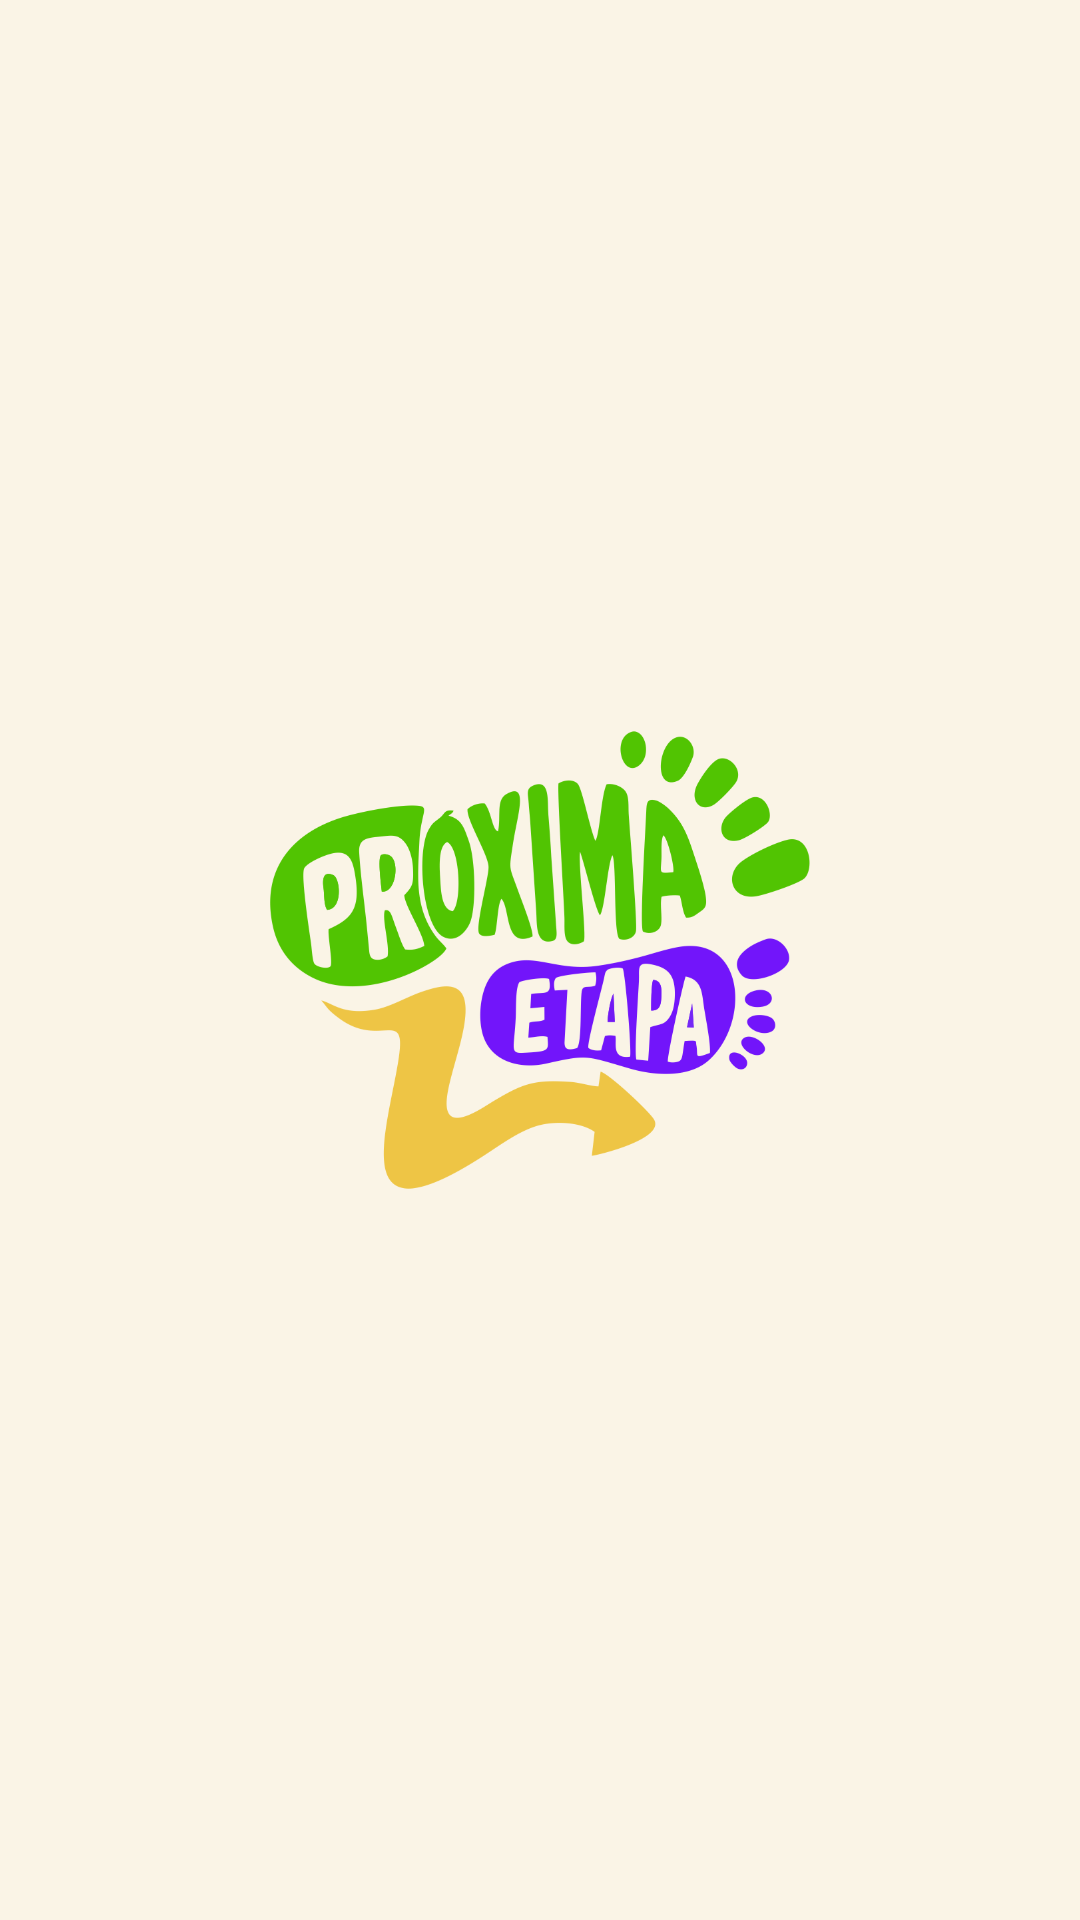

This screen was rendered from an Android layout file. Write that file and the resources it references.
<!-- AndroidManifest.xml: application theme Theme.Projeto_PI -->
<!-- res/layout/activity_splash.xml -->
<?xml version="1.0" encoding="utf-8"?>
<androidx.constraintlayout.widget.ConstraintLayout xmlns:android="http://schemas.android.com/apk/res/android"
    xmlns:app="http://schemas.android.com/apk/res-auto"
    android:layout_width="match_parent"
    android:layout_height="match_parent"
    android:background="@color/background_cream">

    <ImageView
        android:id="@+id/imgSplashLogo"
        android:layout_width="180dp"
        android:layout_height="156dp"
        android:contentDescription="@string/logo_proxima_etapa"
        android:src="@drawable/logo_proxima_etapa"
        app:layout_constraintTop_toTopOf="parent"
        app:layout_constraintBottom_toBottomOf="parent"
        app:layout_constraintStart_toStartOf="parent"
        app:layout_constraintEnd_toEndOf="parent" />

</androidx.constraintlayout.widget.ConstraintLayout>
<!-- resources referenced by this layout -->
<resources>
  <color name="background_cream">#FAF4E6</color>
  <!-- drawable logo_proxima_etapa: png bitmap (drawable, 83662 bytes) -->
  <string name="logo_proxima_etapa">Logo Próxima Etapa</string>
  <style name="Theme.Projeto_PI" parent="Base.Theme.Projeto_PI" />
  <style name="Base.Theme.Projeto_PI" parent="Theme.Material3.Light.NoActionBar">
          
      </style>
</resources>
